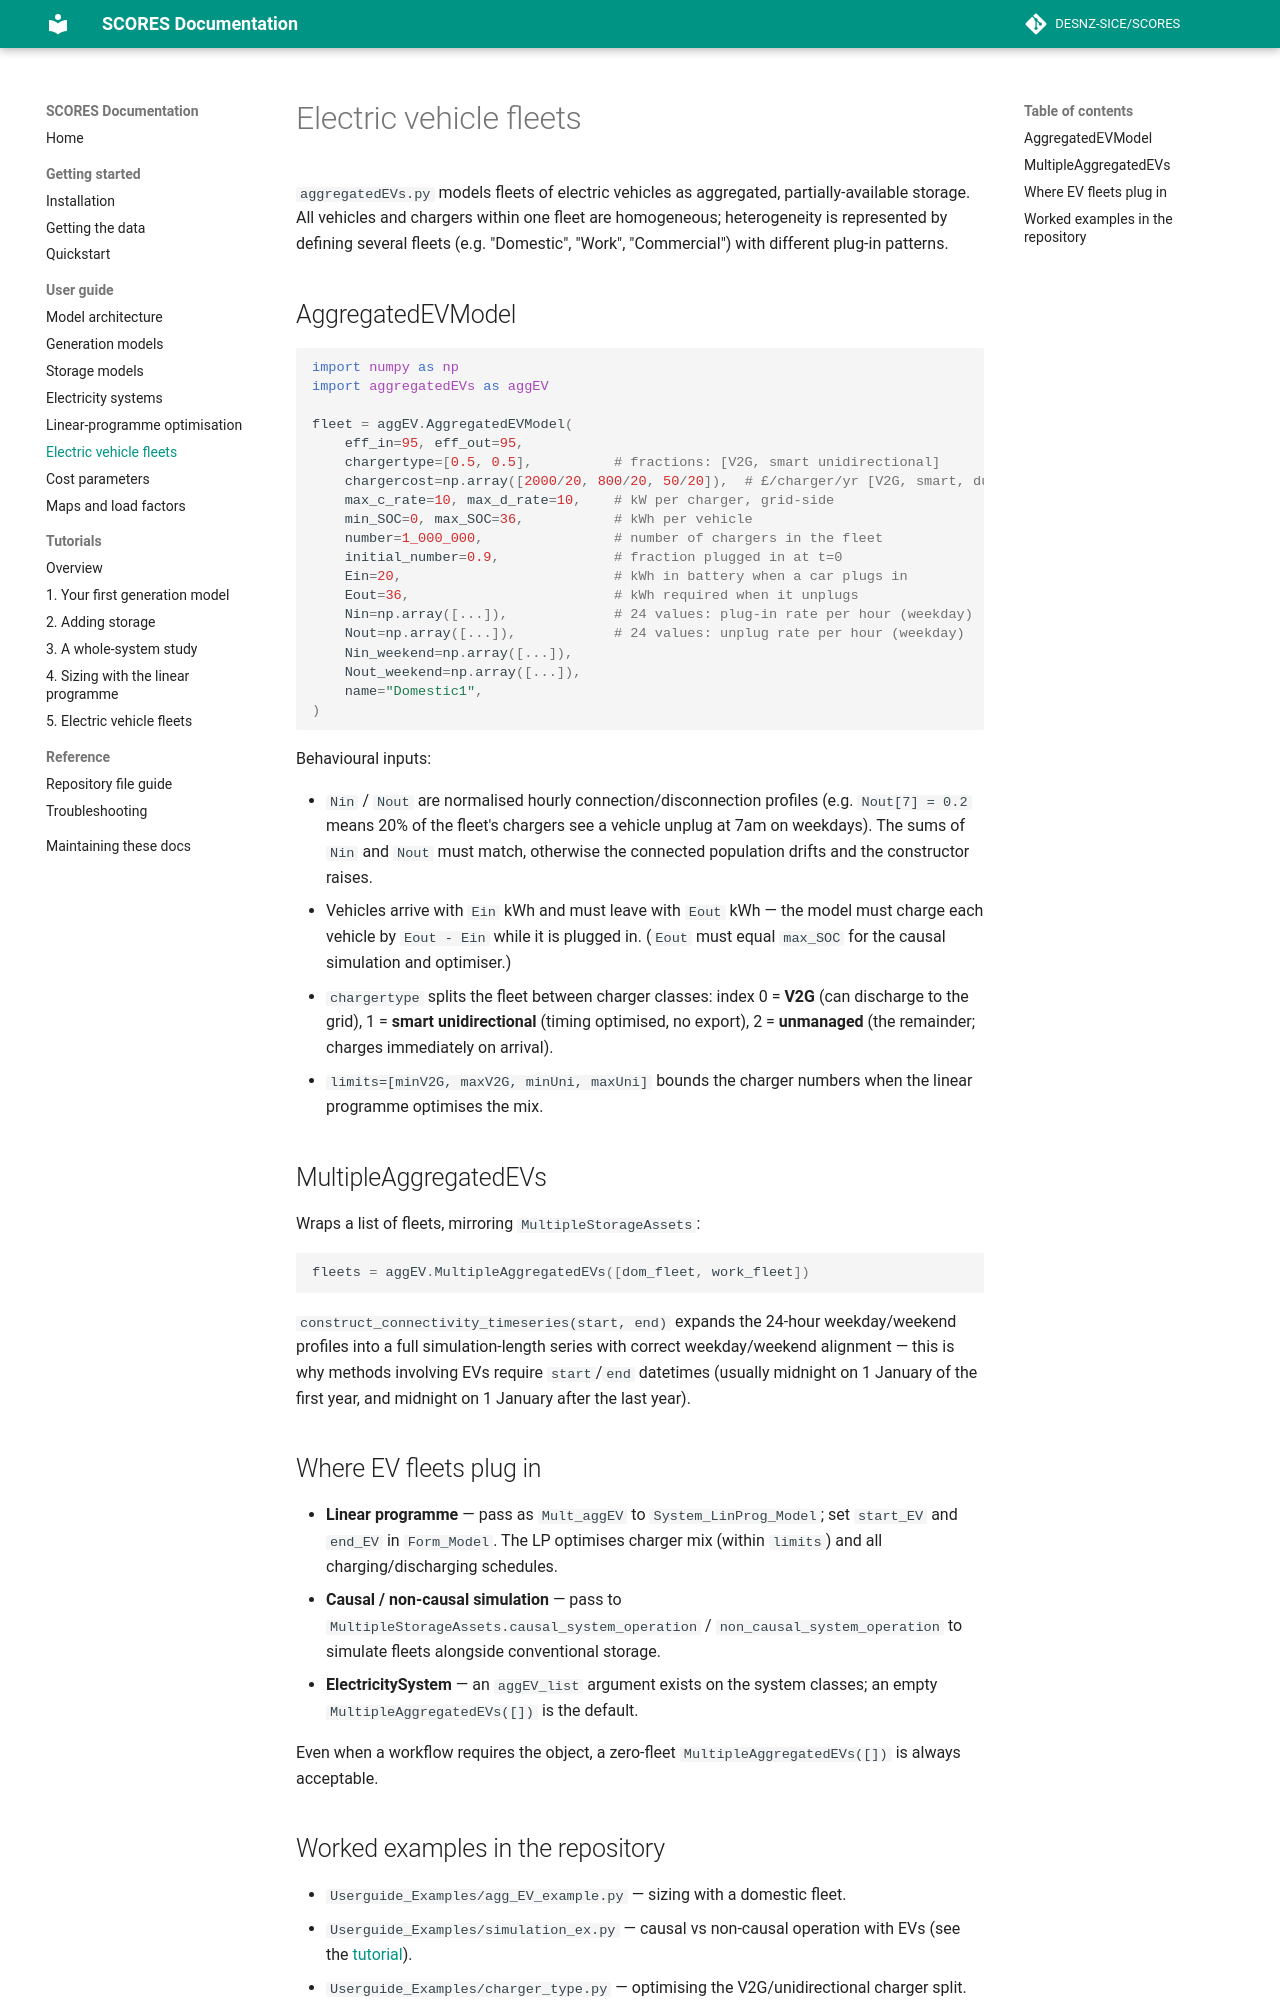

repository: matthew-rt/SCORES · page: user-guide/evs.html · generator: mkdocs

# Electric vehicle fleets

`aggregatedEVs.py` models fleets of electric vehicles as aggregated,
partially-available storage. All vehicles and chargers within one fleet are
homogeneous; heterogeneity is represented by defining several fleets (e.g.
"Domestic", "Work", "Commercial") with different plug-in patterns.

## AggregatedEVModel

```python
import numpy as np
import aggregatedEVs as aggEV

fleet = aggEV.AggregatedEVModel(
    eff_in=95, eff_out=95,
    chargertype=[0.5, 0.5],          # fractions: [V2G, smart unidirectional]
    chargercost=np.array([2000/20, 800/20, 50/20]),  # £/charger/yr [V2G, smart, dumb]
    max_c_rate=10, max_d_rate=10,    # kW per charger, grid-side
    min_SOC=0, max_SOC=36,           # kWh per vehicle
    number=1_000_000,                # number of chargers in the fleet
    initial_number=0.9,              # fraction plugged in at t=0
    Ein=20,                          # kWh in battery when a car plugs in
    Eout=36,                         # kWh required when it unplugs
    Nin=np.array([...]),             # 24 values: plug-in rate per hour (weekday)
    Nout=np.array([...]),            # 24 values: unplug rate per hour (weekday)
    Nin_weekend=np.array([...]),
    Nout_weekend=np.array([...]),
    name="Domestic1",
)
```

Behavioural inputs:

- `Nin` / `Nout` are normalised hourly connection/disconnection profiles
  (e.g. `Nout[7] = 0.2` means 20% of the fleet's chargers see a vehicle
  unplug at 7am on weekdays). The sums of `Nin` and `Nout` must match,
  otherwise the connected population drifts and the constructor raises.
- Vehicles arrive with `Ein` kWh and must leave with `Eout` kWh — the model
  must charge each vehicle by `Eout - Ein` while it is plugged in.
  (`Eout` must equal `max_SOC` for the causal simulation and optimiser.)
- `chargertype` splits the fleet between charger classes:
  index 0 = **V2G** (can discharge to the grid), 1 = **smart
  unidirectional** (timing optimised, no export), 2 = **unmanaged** (the
  remainder; charges immediately on arrival).
- `limits=[minV2G, maxV2G, minUni, maxUni]` bounds the charger numbers when
  the linear programme optimises the mix.

## MultipleAggregatedEVs

Wraps a list of fleets, mirroring `MultipleStorageAssets`:

```python
fleets = aggEV.MultipleAggregatedEVs([dom_fleet, work_fleet])
```

`construct_connectivity_timeseries(start, end)` expands the 24-hour
weekday/weekend profiles into a full simulation-length series with correct
weekday/weekend alignment — this is why methods involving EVs require
`start`/`end` datetimes (usually midnight on 1 January of the first year,
and midnight on 1 January after the last year).

## Where EV fleets plug in

- **Linear programme** — pass as `Mult_aggEV` to `System_LinProg_Model`;
  set `start_EV` and `end_EV` in `Form_Model`. The LP optimises charger
  mix (within `limits`) and all charging/discharging schedules.
- **Causal / non-causal simulation** — pass to
  `MultipleStorageAssets.causal_system_operation` /
  `non_causal_system_operation` to simulate fleets alongside conventional
  storage.
- **ElectricitySystem** — an `aggEV_list` argument exists on the system
  classes; an empty `MultipleAggregatedEVs([])` is the default.

Even when a workflow requires the object, a zero-fleet
`MultipleAggregatedEVs([])` is always acceptable.
